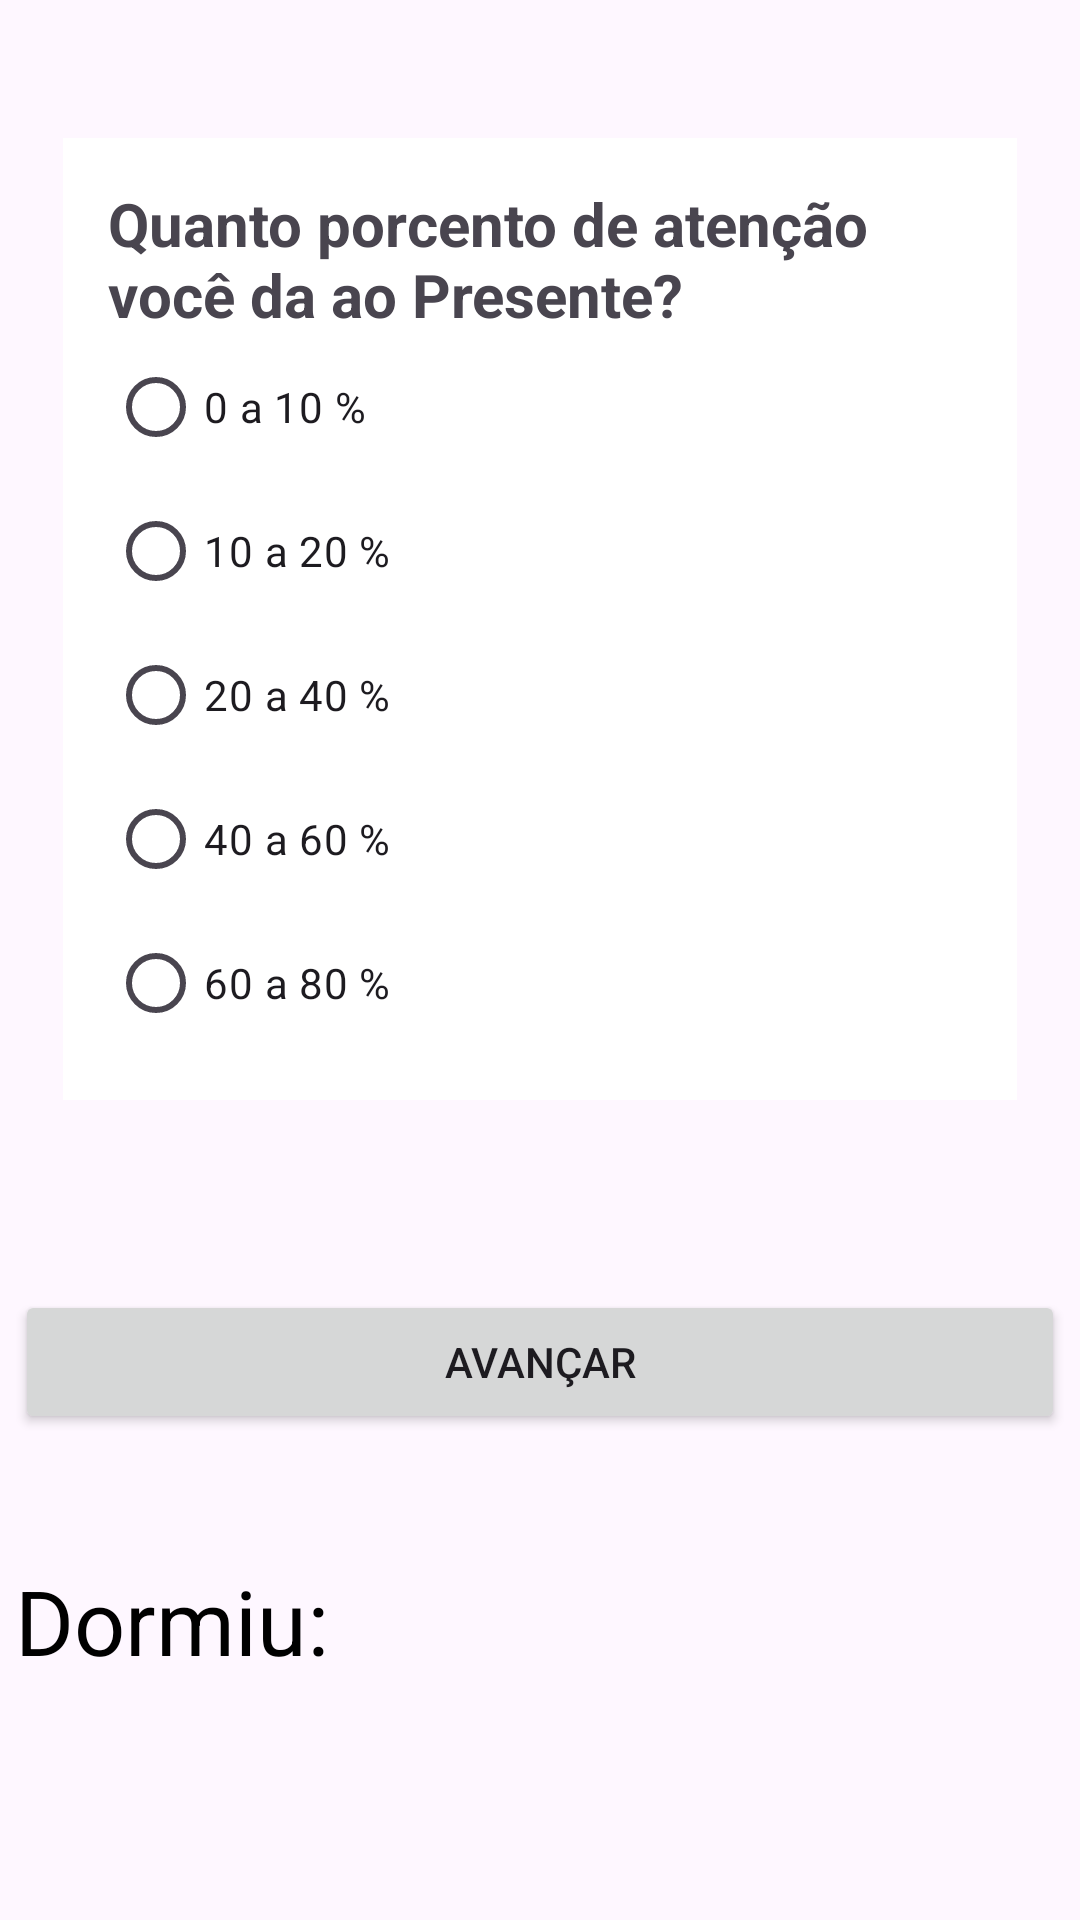

Reconstruct the res/layout file that produces this screen, plus the resources it refers to.
<!-- AndroidManifest.xml: application theme Theme.OutMind -->
<!-- res/layout/activity_nivel_consciencia.xml -->
<?xml version="1.0" encoding="utf-8"?>
<androidx.constraintlayout.widget.ConstraintLayout xmlns:android="http://schemas.android.com/apk/res/android"
    xmlns:app="http://schemas.android.com/apk/res-auto"
    xmlns:tools="http://schemas.android.com/tools"
    android:layout_width="match_parent"
    android:layout_height="match_parent"
    tools:context=".NivelConscienciaActivity">



    <LinearLayout
        android:id="@+id/root_layout_pergunta2"
        android:layout_width="350dp"
        android:layout_height="400dp"
        android:orientation="vertical"
        android:layout_marginTop="30dp"
        android:padding="16dp"
        app:layout_constraintTop_toTopOf="parent"
        app:layout_constraintStart_toStartOf="parent"
        app:layout_constraintEnd_toEndOf="parent"
        >
        <RadioGroup
            android:id="@+id/radio_group_pergunta1"
            android:layout_width="wrap_content"
            android:layout_height="wrap_content"
            android:background="@color/white"
            android:padding="15dp">

            <TextView
                android:id="@+id/titulo_pergunta1"
                android:layout_width="wrap_content"
                android:layout_height="wrap_content"
                android:text="Quanto porcento de atenção você da ao Presente?"
                android:textStyle="bold"
                android:textSize="20sp"/>

            <RadioButton
                android:id="@+id/zero_dez"
                android:layout_width="wrap_content"
                android:layout_height="wrap_content"
                android:text="0 a 10 %"
                />

            <RadioButton
                android:id="@+id/dez_vinte"
                android:layout_width="wrap_content"
                android:layout_height="wrap_content"
                android:text="10 a 20 %"
                />

            <RadioButton
                android:id="@+id/vinte_quarenta"
                android:layout_width="wrap_content"
                android:layout_height="wrap_content"
                android:text="20 a 40 %"
                />

            <RadioButton
                android:id="@+id/quarenta_sessenta"
                android:layout_width="wrap_content"
                android:layout_height="wrap_content"
                android:text="40 a 60 %"
                />

            <RadioButton
                android:id="@+id/sessenta_oitenta"
                android:layout_width="wrap_content"
                android:layout_height="wrap_content"
                android:text="60 a 80 %"
                />


        </RadioGroup>


    </LinearLayout>


    <Button
        android:id="@+id/button_avancar_pergunta3"
        android:layout_width="0dp"
        android:layout_height="wrap_content"
        android:text="Avançar"
        app:layout_constraintTop_toBottomOf="@+id/root_layout_pergunta2"
        app:layout_constraintStart_toStartOf="@+id/root_layout_pergunta2"
        app:layout_constraintEnd_toEndOf="@+id/root_layout_pergunta2"

        />

    <TextView
        android:id="@+id/textView_dormiu"
        android:layout_width="0dp"
        android:layout_marginTop="90dp"
        android:layout_height="wrap_content"
        android:textColorHint="@color/black"
        android:hint="Dormiu: "
        android:textSize="30dp"
        app:layout_constraintTop_toTopOf="@+id/button_avancar_pergunta3"
        app:layout_constraintStart_toStartOf="@+id/button_avancar_pergunta3"
        app:layout_constraintEnd_toEndOf="@+id/button_avancar_pergunta3"
        />




</androidx.constraintlayout.widget.ConstraintLayout>
<!-- resources referenced by this layout -->
<resources>
  <style name="Theme.OutMind" parent="Base.Theme.OutMind" />
  <style name="Base.Theme.OutMind" parent="Theme.Material3.DayNight.NoActionBar">
          
          
      </style>
  <!-- not gathered from this repository: default colours our renderer supplied (Android Studio template values) -->
  <color name="black">#FF000000</color>
  <color name="white">#FFFFFFFF</color>
</resources>
